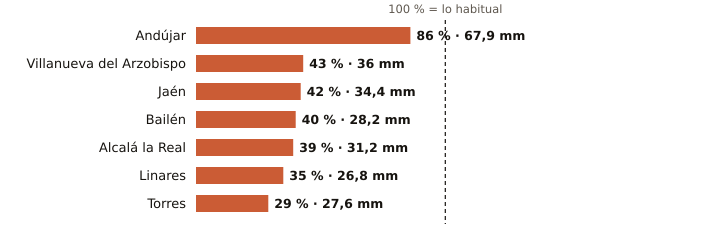

Data behind this chart, as committed beside it:
estacion, provincia, indicativo, mm_otono, referencia_mm, pct, periodo_referencia, hasta, hora
Andújar, Jaén, 5298X, 67.9, 78.9, 86, 2001-2025, 2026-11-01, 19
Villanueva del Arzobispo, Jaén, 5210X, 36.0, 82.9, 43, 2008-2025, 2026-11-01, 18
Jaén, Jaén, 5270B, 34.4, 81.3, 42, 1991-2020, 2026-11-01, 19
Bailén, Jaén, 5281X, 28.2, 71.3, 40, 2009-2025, 2026-11-01, 18
Alcalá la Real, Jaén, 5406X, 31.2, 79.0, 39, 2008-2025, 2026-11-01, 19
Linares, Jaén, 5279X, 26.8, 76.5, 35, 2004-2025, 2026-11-01, 18
Torres, Jaén, 5165X, 27.6, 96.6, 29, 2008-2025, 2026-11-01, 17
